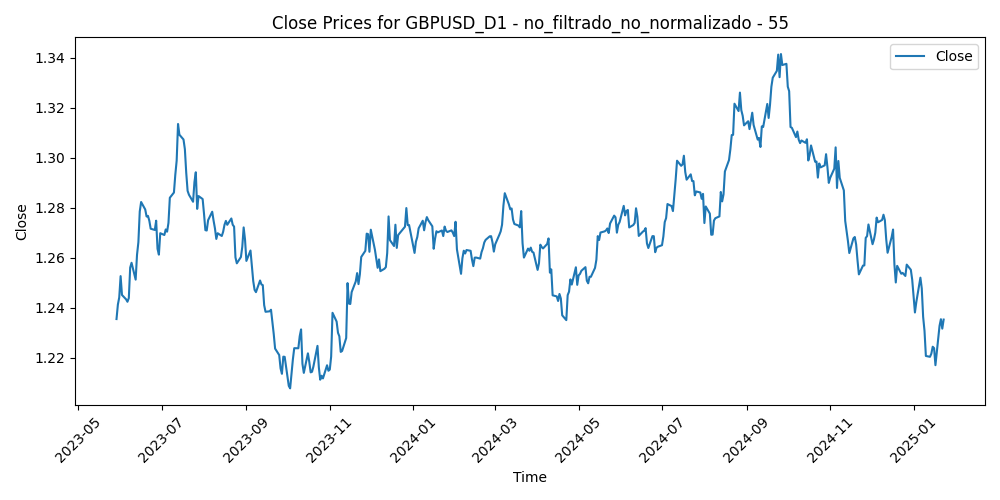

Source data for this figure (header and first rows):
Time, Close, Volume, diferencia_media_55
2023-05-29, 1.235, 29518, 0.005685
2023-05-30, 1.241, 61835, 0.0003558
2023-05-31, 1.244, 65444, -0.001822
2023-06-01, 1.253, 63095, -0.009586
2023-06-02, 1.245, 56507, -0.001539
2023-06-05, 1.243, 57370, 0.0004815
2023-06-06, 1.242, 53656, 0.001836
2023-06-07, 1.244, 53797, 0.0006651
2023-06-08, 1.256, 56732, -0.01103
2023-06-09, 1.258, 50146, -0.01233
2023-06-12, 1.251, 46548, -0.005184
2023-06-13, 1.261, 61959, -0.01462
2023-06-14, 1.266, 61980, -0.01904
2023-06-15, 1.278, 57652, -0.0306
2023-06-16, 1.282, 61505, -0.03351
2023-06-19, 1.279, 42620, -0.02985
2023-06-20, 1.276, 69564, -0.02653
2023-06-21, 1.277, 73793, -0.02625
2023-06-22, 1.275, 71107, -0.02373
2023-06-23, 1.272, 70008, -0.02
2023-06-26, 1.271, 59238, -0.0189
2023-06-27, 1.275, 64432, -0.02202
2023-06-28, 1.264, 64681, -0.01048
2023-06-29, 1.261, 61078, -0.007995
2023-06-30, 1.27, 61788, -0.01606
2023-07-03, 1.269, 53459, -0.01477
2023-07-04, 1.271, 35902, -0.01647
2023-07-05, 1.27, 51750, -0.01509
2023-07-06, 1.274, 68663, -0.01808
2023-07-07, 1.284, 61488, -0.02741
2023-07-10, 1.286, 55418, -0.02882
2023-07-11, 1.293, 56272, -0.03496
2023-07-12, 1.299, 64839, -0.0397
2023-07-13, 1.314, 66843, -0.05322
2023-07-14, 1.309, 65111, -0.04797
2023-07-17, 1.307, 55798, -0.045
2023-07-18, 1.303, 67572, -0.04011
2023-07-19, 1.294, 72815, -0.02995
2023-07-20, 1.287, 61067, -0.02219
2023-07-21, 1.285, 58096, -0.02022
2023-07-24, 1.282, 66130, -0.01705
2023-07-25, 1.29, 60646, -0.02441
2023-07-26, 1.294, 67857, -0.02777
2023-07-27, 1.28, 79411, -0.01259
2023-07-28, 1.285, 77999, -0.017
2023-07-31, 1.283, 61466, -0.01525
2023-08-01, 1.278, 59126, -0.008863
2023-08-02, 1.271, 72161, -0.001866
2023-08-03, 1.271, 70257, -0.00116
2023-08-04, 1.275, 66348, -0.004758
2023-08-07, 1.278, 53140, -0.007507
2023-08-08, 1.275, 59368, -0.00334
2023-08-09, 1.272, 53039, 0.0004016
2023-08-10, 1.267, 64753, 0.005284
2023-08-11, 1.27, 59537, 0.003634
2023-08-14, 1.269, 64332, 0.005348
2023-08-15, 1.27, 70333, 0.004179
2023-08-16, 1.273, 61418, 0.001897
2023-08-17, 1.275, 68853, 0.0007595
2023-08-18, 1.273, 62409, 0.00284
... 370 more rows
